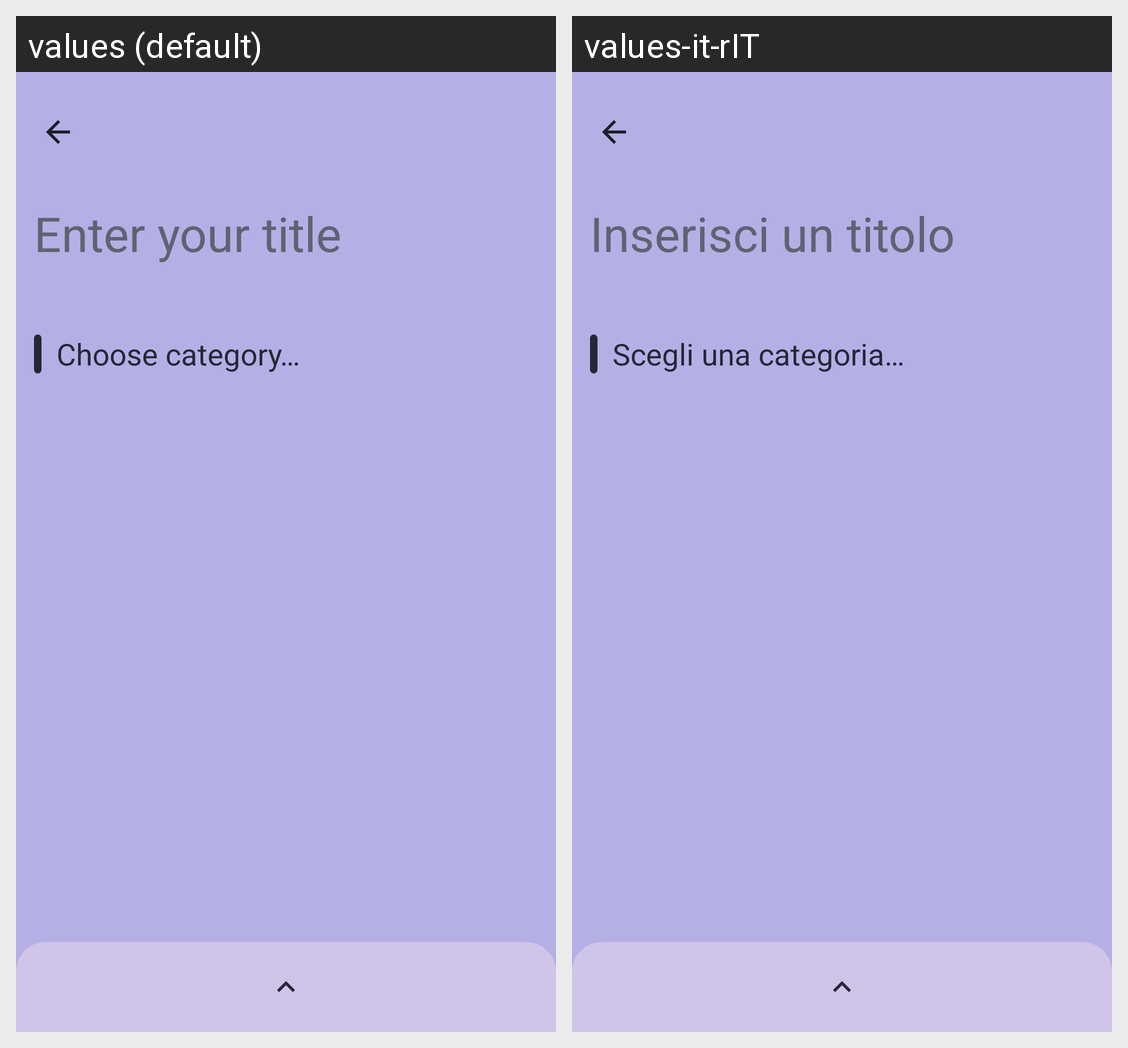

The Android screen above is rendered under two locales of the same app. Produce the string resources it draws, with the default and per-locale values.
Android screen res/layout/activity_create_note.xml rendered under 2 locales, left to right: values (default), values-it-rIT. Device: Nexus 5 (rendered at 1080×1920; each locale shown at half size, 540×960, under a caption strip naming it); theme splashScreenTheme.
Strings drawn on this screen, with the default value and each locale's value (text and hints the layout hard-codes, and strings that could not be matched under every locale, appear in the picture but are not listed):

note_title
  values: Enter your title
  values-it-rIT: Inserisci un titolo

choose_category
  values: Choose category…
  values-it-rIT: Scegli una categoria…
